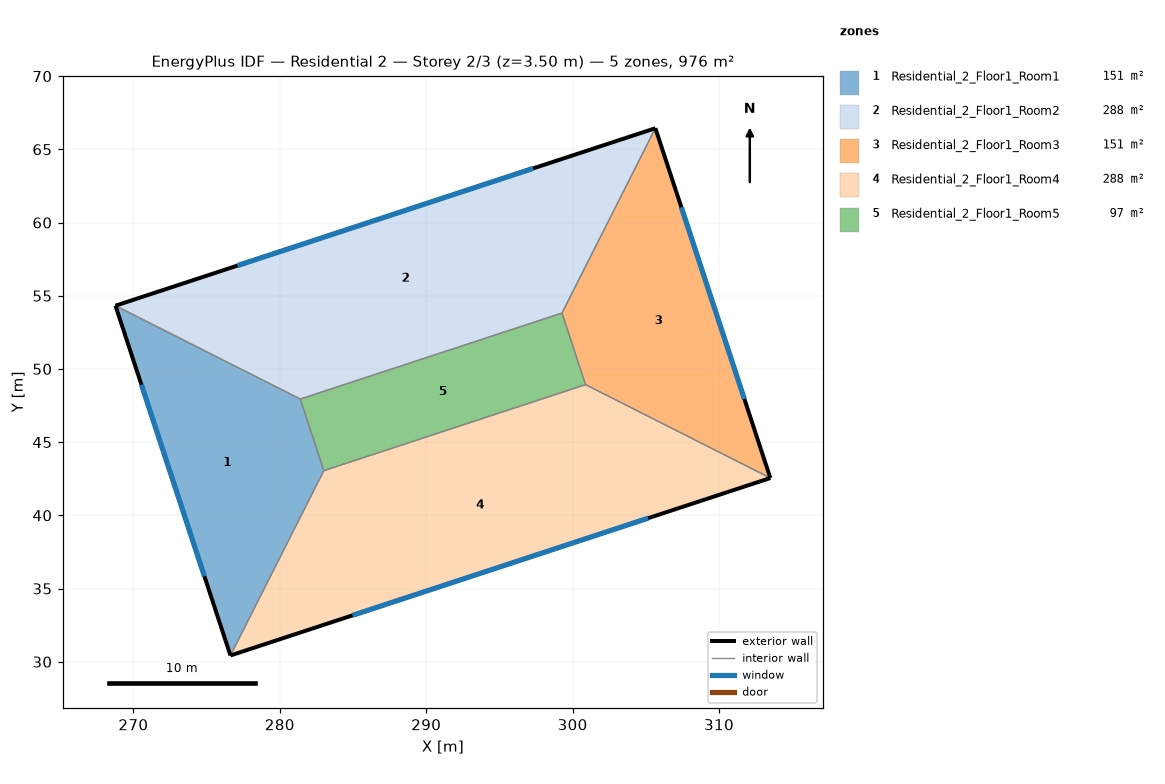
=== STOREY PLAN SPEC (per zone: floor XY polygon, exterior-wall plan segments, windows/doors) ===
zone 1: Residential_2_Floor1_Room1  (151.5 m²)
  floor: (281.40, 47.94) (283.01, 43.05) (276.63, 30.43) (268.77, 54.32)
  exterior wall: (268.77, 54.32) – (276.63, 30.43)  [25.1 m]
    window: (270.55, 48.92) – (274.85, 35.83)  [26.4 m²]
  interior walls: 3
zone 2: Residential_2_Floor1_Room2  (288.2 m²)
  floor: (305.65, 66.44) (299.27, 53.82) (281.40, 47.94) (268.77, 54.32)
  exterior wall: (305.65, 66.44) – (268.77, 54.32)  [38.8 m]
    window: (297.31, 63.70) – (277.11, 57.06)  [40.8 m²]
  interior walls: 3
zone 3: Residential_2_Floor1_Room3  (151.5 m²)
  floor: (305.65, 66.44) (313.50, 42.55) (300.88, 48.93) (299.27, 53.82)
  exterior wall: (313.50, 42.55) – (305.65, 66.44)  [25.1 m]
    window: (311.73, 47.95) – (307.43, 61.04)  [26.4 m²]
  interior walls: 3
zone 4: Residential_2_Floor1_Room4  (288.2 m²)
  floor: (313.50, 42.55) (276.63, 30.43) (283.01, 43.05) (300.88, 48.93)
  exterior wall: (276.63, 30.43) – (313.50, 42.55)  [38.8 m]
    window: (284.97, 33.17) – (305.17, 39.81)  [40.8 m²]
  interior walls: 3
zone 5: Residential_2_Floor1_Room5  (96.9 m²)
  floor: (299.27, 53.82) (300.88, 48.93) (283.01, 43.05) (281.40, 47.94)
  interior walls: 4

=== DERIVED (storey summary) ===
Building: Residential 2
Storey: 2 of 3  (floor level z = 3.50 m)
Storey gross floor area: 976.2 m²
Zones on this storey: 5
  - Residential_2_Floor1_Room1: floor 151.5 m²; exterior wall 25.1 m (88.0 m²); 1 window(s) 26.4 m²; WWR 30.0%
  - Residential_2_Floor1_Room2: floor 288.2 m²; exterior wall 38.8 m (135.9 m²); 1 window(s) 40.8 m²; WWR 30.0%
  - Residential_2_Floor1_Room3: floor 151.5 m²; exterior wall 25.1 m (88.0 m²); 1 window(s) 26.4 m²; WWR 30.0%
  - Residential_2_Floor1_Room4: floor 288.2 m²; exterior wall 38.8 m (135.9 m²); 1 window(s) 40.8 m²; WWR 30.0%
  - Residential_2_Floor1_Room5: floor 96.9 m²
Zone adjacency (shared interzone walls):
  - Residential_2_Floor1_Room1 ↔ Residential_2_Floor1_Room2
  - Residential_2_Floor1_Room1 ↔ Residential_2_Floor1_Room4
  - Residential_2_Floor1_Room1 ↔ Residential_2_Floor1_Room5
  - Residential_2_Floor1_Room2 ↔ Residential_2_Floor1_Room3
  - Residential_2_Floor1_Room2 ↔ Residential_2_Floor1_Room5
  - Residential_2_Floor1_Room3 ↔ Residential_2_Floor1_Room4
  - Residential_2_Floor1_Room3 ↔ Residential_2_Floor1_Room5
  - Residential_2_Floor1_Room4 ↔ Residential_2_Floor1_Room5